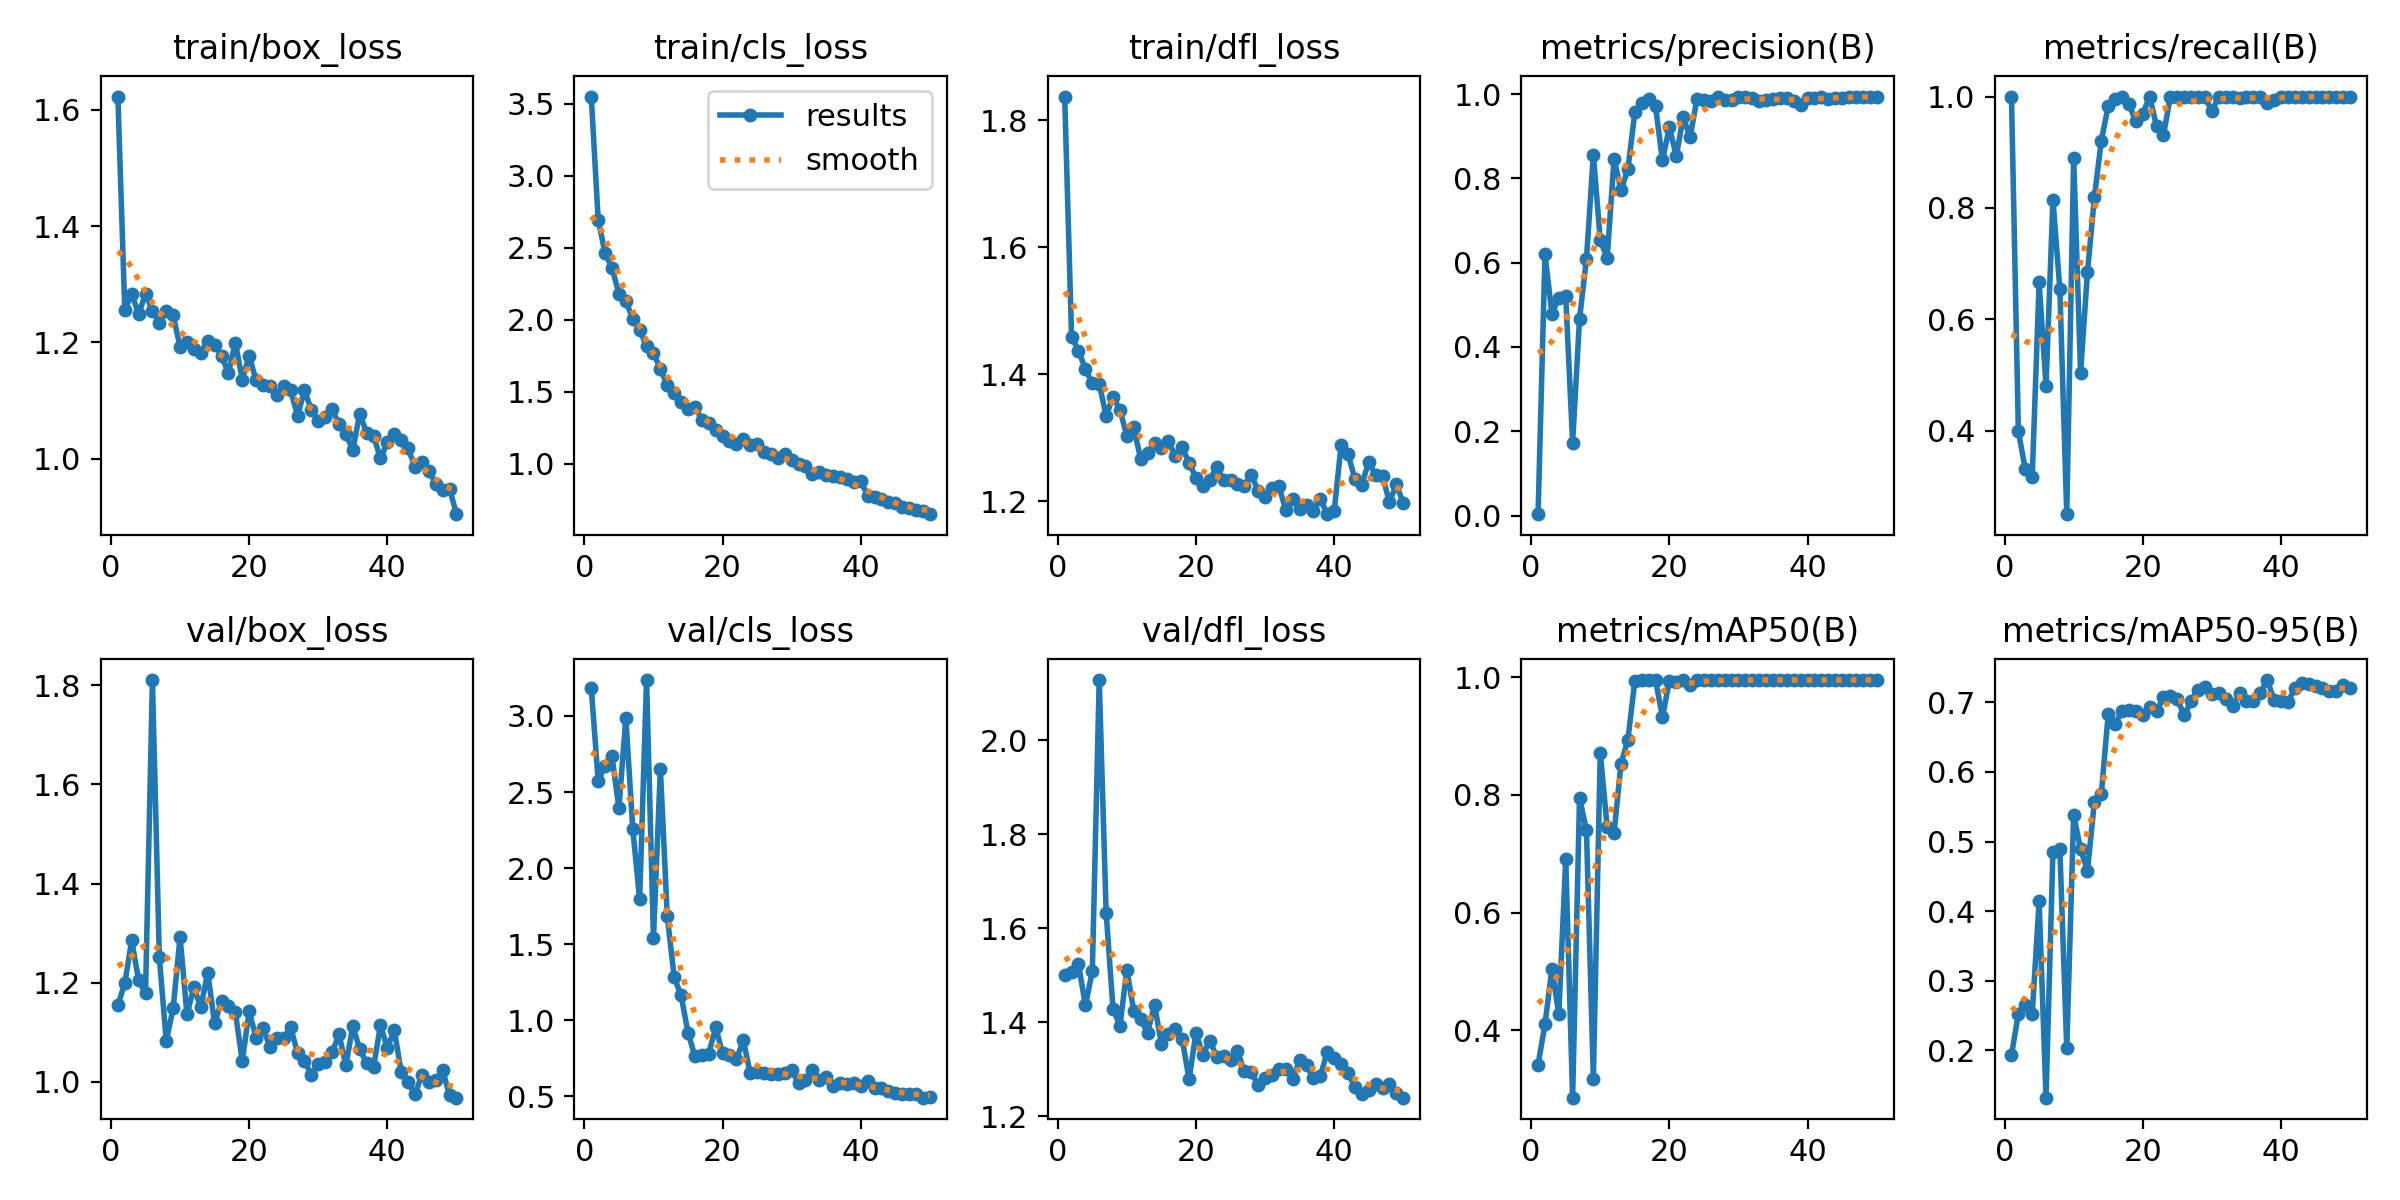

The data file committed next to this chart (first rows):
epoch, time, train/box_loss, train/cls_loss, train/dfl_loss, metrics/precision(B), metrics/recall(B), metrics/mAP50(B), metrics/mAP50-95(B), val/box_loss, val/cls_loss, val/dfl_loss, lr/pg0, lr/pg1, lr/pg2
1, 9.02, 1.623, 3.55, 1.838, 0.0034, 1, 0.342, 0.1933, 1.155, 3.183, 1.5, 0.00025, 0.00025, 0.00025
2, 13.27, 1.256, 2.694, 1.458, 0.6197, 0.3986, 0.4105, 0.2526, 1.199, 2.574, 1.506, 0.0005024, 0.0005024, 0.0005024
3, 16.9, 1.284, 2.463, 1.437, 0.4789, 0.3305, 0.5048, 0.2647, 1.285, 2.673, 1.524, 0.0007443, 0.0007443, 0.0007443
4, 20.45, 1.249, 2.36, 1.408, 0.5172, 0.3162, 0.4273, 0.252, 1.205, 2.734, 1.436, 0.0009759, 0.0009759, 0.0009759
5, 23.9, 1.283, 2.181, 1.385, 0.5213, 0.6662, 0.6907, 0.4141, 1.179, 2.393, 1.508, 0.001151, 0.001151, 0.001151
6, 27.34, 1.254, 2.129, 1.385, 0.1732, 0.4801, 0.2858, 0.1321, 1.81, 2.989, 2.128, 0.001126, 0.001126, 0.001126
7, 30.78, 1.233, 2.008, 1.334, 0.4668, 0.8147, 0.795, 0.4856, 1.251, 2.26, 1.633, 0.001102, 0.001102, 0.001102
8, 34.26, 1.254, 1.931, 1.364, 0.6081, 0.654, 0.7401, 0.4896, 1.083, 1.795, 1.427, 0.001077, 0.001077, 0.001077
9, 37.71, 1.247, 1.815, 1.343, 0.8559, 0.25, 0.3182, 0.2031, 1.149, 3.236, 1.393, 0.001052, 0.001052, 0.001052
10, 41.16, 1.193, 1.77, 1.303, 0.6532, 0.89, 0.8719, 0.5384, 1.292, 1.542, 1.511, 0.001027, 0.001027, 0.001027
11, 44.6, 1.2, 1.659, 1.316, 0.6115, 0.5039, 0.7447, 0.489, 1.136, 2.651, 1.424, 0.001002, 0.001002, 0.001002
12, 48, 1.189, 1.547, 1.266, 0.8468, 0.685, 0.7358, 0.4582, 1.191, 1.683, 1.406, 0.0009778, 0.0009778, 0.0009778
13, 51.49, 1.182, 1.492, 1.276, 0.7721, 0.8188, 0.8528, 0.5572, 1.15, 1.283, 1.377, 0.000953, 0.000953, 0.000953
14, 55, 1.202, 1.429, 1.291, 0.8218, 0.9209, 0.8934, 0.568, 1.221, 1.163, 1.437, 0.0009283, 0.0009283, 0.0009283
15, 58.4, 1.196, 1.379, 1.284, 0.9565, 0.9828, 0.9938, 0.6829, 1.118, 0.9179, 1.353, 0.0009035, 0.0009035, 0.0009035
16, 61.86, 1.177, 1.395, 1.295, 0.9781, 0.9964, 0.995, 0.6685, 1.164, 0.7636, 1.374, 0.0008787, 0.0008787, 0.0008787
17, 65.32, 1.148, 1.308, 1.271, 0.9884, 1, 0.995, 0.6875, 1.154, 0.7709, 1.384, 0.000854, 0.000854, 0.000854
18, 68.79, 1.2, 1.284, 1.285, 0.9705, 0.9861, 0.995, 0.6891, 1.141, 0.7813, 1.365, 0.0008293, 0.0008293, 0.0008293
19, 72.27, 1.136, 1.235, 1.26, 0.8425, 0.9552, 0.9319, 0.6877, 1.042, 0.9543, 1.278, 0.0008045, 0.0008045, 0.0008045
20, 75.74, 1.177, 1.196, 1.237, 0.9213, 0.9691, 0.9939, 0.6814, 1.142, 0.7826, 1.378, 0.0007797, 0.0007797, 0.0007797
21, 79.17, 1.135, 1.158, 1.223, 0.8531, 1, 0.9913, 0.6933, 1.089, 0.7705, 1.33, 0.000755, 0.000755, 0.000755
22, 82.66, 1.128, 1.138, 1.234, 0.9453, 0.9463, 0.995, 0.6876, 1.11, 0.7432, 1.361, 0.0007302, 0.0007302, 0.0007302
23, 86.12, 1.125, 1.172, 1.254, 0.8974, 0.9312, 0.9868, 0.7071, 1.07, 0.8671, 1.326, 0.0007055, 0.0007055, 0.0007055
24, 89.52, 1.11, 1.134, 1.233, 0.9891, 1, 0.995, 0.7086, 1.089, 0.655, 1.328, 0.0006808, 0.0006808, 0.0006808
25, 92.93, 1.124, 1.14, 1.234, 0.9857, 1, 0.995, 0.7041, 1.088, 0.6611, 1.319, 0.000656, 0.000656, 0.000656
26, 96.45, 1.118, 1.085, 1.227, 0.9839, 1, 0.995, 0.6816, 1.11, 0.6534, 1.338, 0.0006312, 0.0006312, 0.0006312
27, 99.89, 1.074, 1.069, 1.223, 0.994, 1, 0.995, 0.7014, 1.059, 0.6448, 1.296, 0.0006065, 0.0006065, 0.0006065
28, 103.3, 1.118, 1.04, 1.242, 0.9867, 0.9988, 0.995, 0.7176, 1.043, 0.6462, 1.293, 0.0005818, 0.0005818, 0.0005818
29, 106.7, 1.084, 1.067, 1.217, 0.9869, 0.9992, 0.995, 0.7226, 1.014, 0.6518, 1.266, 0.000557, 0.000557, 0.000557
30, 110.2, 1.065, 1.027, 1.206, 0.9929, 0.9738, 0.995, 0.7113, 1.036, 0.6717, 1.28, 0.0005322, 0.0005322, 0.0005322
31, 113.5, 1.072, 0.9986, 1.22, 0.9921, 1, 0.995, 0.7131, 1.039, 0.5866, 1.288, 0.0005075, 0.0005075, 0.0005075
32, 117, 1.086, 0.986, 1.223, 0.9896, 1, 0.995, 0.7053, 1.06, 0.6059, 1.301, 0.0004827, 0.0004827, 0.0004827
33, 120.4, 1.059, 0.926, 1.186, 0.9833, 1, 0.995, 0.6941, 1.096, 0.6707, 1.301, 0.000458, 0.000458, 0.000458
34, 123.8, 1.042, 0.9465, 1.203, 0.9859, 0.9977, 0.995, 0.7134, 1.033, 0.608, 1.278, 0.0004332, 0.0004332, 0.0004332
35, 127.3, 1.015, 0.9199, 1.187, 0.9891, 1, 0.995, 0.7021, 1.113, 0.6261, 1.319, 0.0004085, 0.0004085, 0.0004085
36, 130.6, 1.078, 0.913, 1.193, 0.991, 1, 0.995, 0.7019, 1.066, 0.5685, 1.308, 0.0003837, 0.0003837, 0.0003837
37, 134.1, 1.045, 0.9087, 1.185, 0.9898, 1, 0.995, 0.7133, 1.038, 0.5909, 1.28, 0.000359, 0.000359, 0.000359
38, 137.5, 1.04, 0.8941, 1.204, 0.9828, 0.989, 0.995, 0.7319, 1.03, 0.5826, 1.285, 0.0003343, 0.0003343, 0.0003343
39, 141, 1.001, 0.8758, 1.179, 0.9738, 0.9943, 0.995, 0.7039, 1.114, 0.5896, 1.336, 0.0003095, 0.0003095, 0.0003095
40, 144.4, 1.029, 0.881, 1.184, 0.9907, 1, 0.995, 0.7016, 1.069, 0.5707, 1.323, 0.0002848, 0.0002848, 0.0002848
41, 180.4, 1.043, 0.7763, 1.288, 0.9907, 1, 0.995, 0.6999, 1.104, 0.5979, 1.31, 0.00026, 0.00026, 0.00026
42, 184.7, 1.032, 0.7703, 1.274, 0.9935, 1, 0.995, 0.7205, 1.02, 0.5541, 1.291, 0.0002352, 0.0002352, 0.0002352
43, 188.2, 1.018, 0.7556, 1.235, 0.9893, 1, 0.995, 0.7278, 0.9994, 0.5555, 1.263, 0.0002105, 0.0002105, 0.0002105
44, 191.8, 0.9856, 0.734, 1.226, 0.9917, 1, 0.995, 0.727, 0.975, 0.5361, 1.247, 0.0001857, 0.0001857, 0.0001857
45, 195.2, 0.9949, 0.727, 1.262, 0.991, 1, 0.995, 0.724, 1.014, 0.5243, 1.255, 0.000161, 0.000161, 0.000161
46, 198.7, 0.9789, 0.6975, 1.241, 0.993, 1, 0.995, 0.7206, 0.9994, 0.5174, 1.268, 0.0001363, 0.0001363, 0.0001363
47, 202.2, 0.9575, 0.6905, 1.24, 0.9934, 1, 0.995, 0.716, 1.004, 0.5142, 1.259, 0.0001115, 0.0001115, 0.0001115
48, 205.7, 0.9468, 0.6777, 1.198, 0.9924, 1, 0.995, 0.7163, 1.024, 0.518, 1.267, 8.675e-05, 8.675e-05, 8.675e-05
49, 209.2, 0.9488, 0.6698, 1.226, 0.994, 1, 0.995, 0.7242, 0.9728, 0.4914, 1.249, 6.2e-05, 6.2e-05, 6.2e-05
50, 212.7, 0.9048, 0.6503, 1.197, 0.9937, 1, 0.995, 0.7198, 0.9683, 0.4941, 1.239, 3.725e-05, 3.725e-05, 3.725e-05
